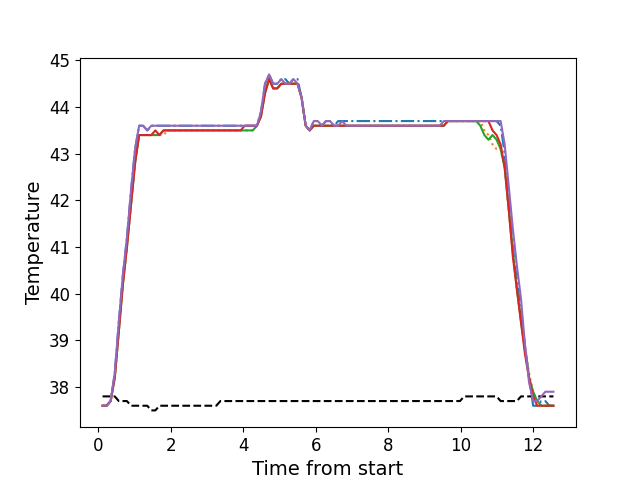

The data file committed next to this chart (first rows):
, times, neutral, z1, z2, z3, z4, z5
0, 0.1186, 37.8, 37.6, 37.6, 37.6, 37.6, 37.6
1, 0.2312, 37.8, 37.6, 37.6, 37.6, 37.6, 37.6
2, 0.3429, 37.8, 37.7, 37.7, 37.7, 37.7, 37.7
3, 0.4555, 37.8, 38.3, 38.2, 38.2, 38.2, 38.3
4, 0.5681, 37.7, 39.4, 39.2, 39.2, 39.2, 39.4
5, 0.6797, 37.7, 40.4, 40.2, 40.2, 40.2, 40.4
6, 0.7914, 37.7, 41.2, 41.0, 41.0, 41.0, 41.2
7, 0.903, 37.6, 42.2, 41.9, 41.9, 41.9, 42.2
8, 1.016, 37.6, 43.1, 42.8, 42.8, 42.8, 43.1
9, 1.127, 37.6, 43.6, 43.4, 43.4, 43.4, 43.6
10, 1.239, 37.6, 43.6, 43.4, 43.4, 43.4, 43.6
11, 1.352, 37.6, 43.5, 43.4, 43.4, 43.4, 43.5
12, 1.464, 37.5, 43.6, 43.4, 43.4, 43.4, 43.6
13, 1.576, 37.5, 43.6, 43.4, 43.4, 43.5, 43.6
14, 1.687, 37.6, 43.6, 43.4, 43.4, 43.4, 43.6
15, 1.8, 37.6, 43.6, 43.4, 43.5, 43.5, 43.6
16, 1.912, 37.6, 43.6, 43.5, 43.5, 43.5, 43.6
17, 2.024, 37.6, 43.6, 43.5, 43.5, 43.5, 43.6
18, 2.136, 37.6, 43.6, 43.5, 43.5, 43.5, 43.6
19, 2.248, 37.6, 43.6, 43.5, 43.5, 43.5, 43.6
20, 2.361, 37.6, 43.6, 43.5, 43.5, 43.5, 43.6
21, 2.472, 37.6, 43.6, 43.5, 43.5, 43.5, 43.6
22, 2.585, 37.6, 43.6, 43.5, 43.5, 43.5, 43.6
23, 2.696, 37.6, 43.6, 43.5, 43.5, 43.5, 43.6
24, 2.808, 37.6, 43.6, 43.5, 43.5, 43.5, 43.6
25, 2.921, 37.6, 43.6, 43.5, 43.5, 43.5, 43.6
26, 3.032, 37.6, 43.6, 43.5, 43.5, 43.5, 43.6
27, 3.145, 37.6, 43.6, 43.5, 43.5, 43.5, 43.6
28, 3.257, 37.6, 43.6, 43.5, 43.5, 43.5, 43.6
29, 3.369, 37.7, 43.6, 43.5, 43.5, 43.5, 43.6
30, 3.481, 37.7, 43.6, 43.5, 43.5, 43.5, 43.6
31, 3.592, 37.7, 43.6, 43.5, 43.5, 43.5, 43.6
32, 3.709, 37.7, 43.6, 43.5, 43.5, 43.5, 43.6
33, 3.818, 37.7, 43.6, 43.5, 43.5, 43.5, 43.6
34, 3.928, 37.7, 43.6, 43.5, 43.5, 43.5, 43.6
35, 4.041, 37.7, 43.6, 43.5, 43.5, 43.6, 43.6
36, 4.154, 37.7, 43.6, 43.5, 43.5, 43.6, 43.6
37, 4.265, 37.7, 43.6, 43.5, 43.5, 43.6, 43.6
38, 4.377, 37.7, 43.6, 43.6, 43.6, 43.6, 43.6
39, 4.49, 37.7, 43.9, 43.8, 43.8, 43.8, 43.9
40, 4.601, 37.7, 44.5, 44.3, 44.3, 44.3, 44.5
41, 4.713, 37.7, 44.7, 44.6, 44.6, 44.6, 44.7
42, 4.826, 37.7, 44.5, 44.4, 44.4, 44.4, 44.5
43, 4.938, 37.7, 44.5, 44.4, 44.4, 44.4, 44.5
44, 5.051, 37.7, 44.6, 44.5, 44.5, 44.5, 44.6
45, 5.161, 37.7, 44.6, 44.5, 44.5, 44.5, 44.5
46, 5.274, 37.7, 44.5, 44.5, 44.5, 44.5, 44.5
47, 5.386, 37.7, 44.6, 44.5, 44.5, 44.5, 44.6
48, 5.498, 37.7, 44.6, 44.5, 44.5, 44.5, 44.5
49, 5.61, 37.7, 44.2, 44.2, 44.2, 44.2, 44.2
50, 5.722, 37.7, 43.6, 43.6, 43.6, 43.6, 43.6
51, 5.834, 37.7, 43.5, 43.5, 43.5, 43.5, 43.5
52, 5.946, 37.7, 43.7, 43.6, 43.6, 43.6, 43.7
53, 6.058, 37.7, 43.7, 43.6, 43.6, 43.6, 43.7
54, 6.17, 37.7, 43.6, 43.6, 43.6, 43.6, 43.6
55, 6.282, 37.7, 43.7, 43.6, 43.6, 43.6, 43.7
56, 6.395, 37.7, 43.7, 43.6, 43.6, 43.6, 43.7
57, 6.506, 37.7, 43.6, 43.6, 43.6, 43.6, 43.6
58, 6.619, 37.7, 43.7, 43.6, 43.6, 43.6, 43.6
59, 6.731, 37.7, 43.7, 43.6, 43.6, 43.6, 43.7
... 52 more rows
